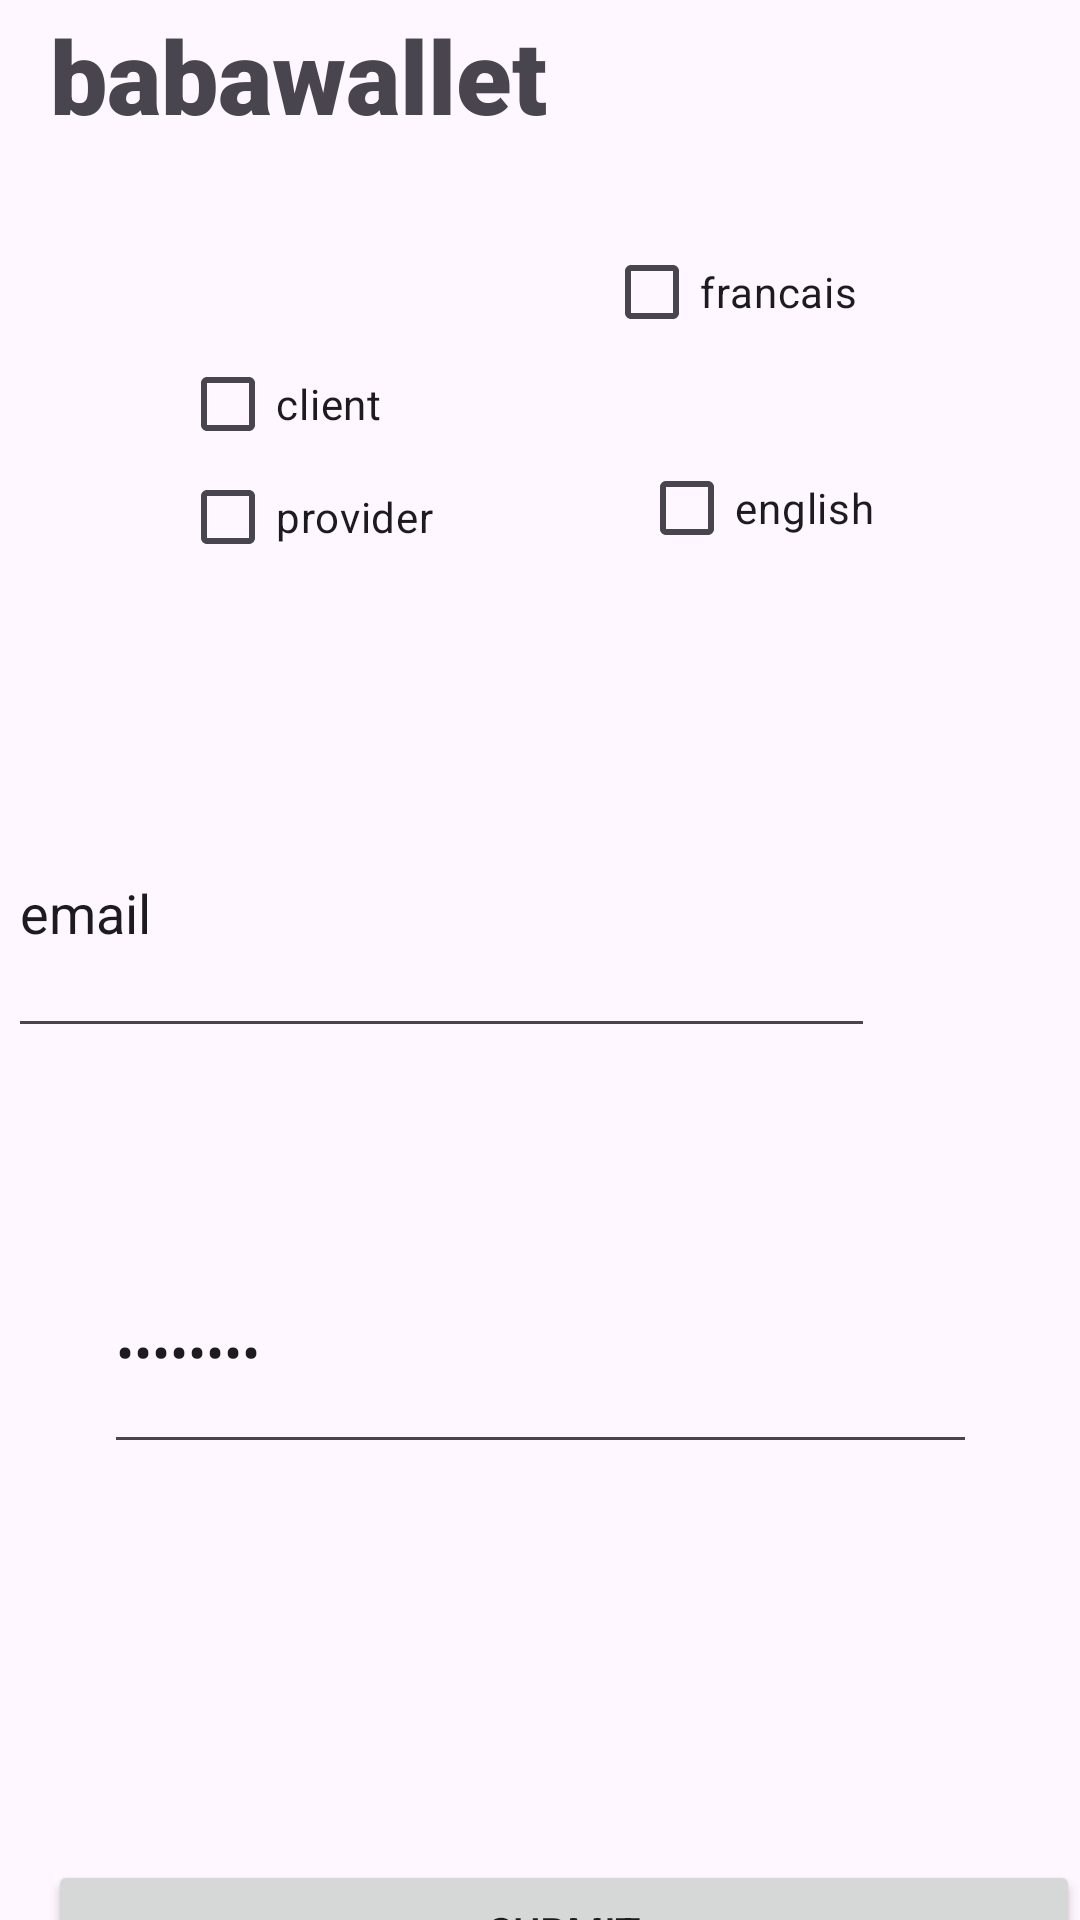

Layout XML and referenced resources for this Android screen:
<!-- AndroidManifest.xml: application theme Theme.MaybeTheLastOne -->
<!-- res/layout/sing_up.xml -->
<?xml version="1.0" encoding="utf-8"?>
<androidx.constraintlayout.widget.ConstraintLayout xmlns:android="http://schemas.android.com/apk/res/android"
    xmlns:app="http://schemas.android.com/apk/res-auto"
    xmlns:tools="http://schemas.android.com/tools"
    android:layout_width="match_parent"
    android:layout_height="match_parent">

    <TextView
        android:id="@+id/textView6"
        android:layout_width="match_parent"
        android:layout_height="wrap_content"
        android:fontFamily="sans-serif-black"
        android:text="  babawallet"
        android:textAppearance="@style/TextAppearance.AppCompat.Display1"
        app:layout_constraintBottom_toBottomOf="parent"
        app:layout_constraintEnd_toEndOf="parent"
        app:layout_constraintHorizontal_bias="0.0"
        app:layout_constraintStart_toStartOf="parent"
        app:layout_constraintTop_toTopOf="parent"
        app:layout_constraintVertical_bias="0.004" />

    <CheckBox
        android:id="@+id/checkBox8"
        android:layout_width="wrap_content"
        android:layout_height="wrap_content"
        android:layout_marginBottom="24dp"
        android:text="francais"
        app:layout_constraintBottom_toTopOf="@+id/checkBox7"
        app:layout_constraintEnd_toEndOf="parent"
        app:layout_constraintStart_toEndOf="@+id/checkBox5" />

    <CheckBox
        android:id="@+id/checkBox7"
        android:layout_width="wrap_content"
        android:layout_height="wrap_content"
        android:layout_marginBottom="63dp"
        android:text="english"
        app:layout_constraintBottom_toTopOf="@+id/emailInput3"
        app:layout_constraintEnd_toEndOf="parent"
        app:layout_constraintStart_toEndOf="@+id/checkBox6" />

    <CheckBox
        android:id="@+id/checkBox6"
        android:layout_width="wrap_content"
        android:layout_height="wrap_content"
        android:layout_marginStart="60dp"
        android:layout_marginBottom="60dp"
        android:text="provider"
        app:layout_constraintBottom_toTopOf="@+id/emailInput3"
        app:layout_constraintStart_toStartOf="parent" />

    <CheckBox
        android:id="@+id/checkBox5"
        android:layout_width="wrap_content"
        android:layout_height="wrap_content"
        android:layout_marginStart="60dp"
        android:layout_marginTop="63dp"
        android:text="client"
        app:layout_constraintBottom_toTopOf="@+id/checkBox6"
        app:layout_constraintStart_toStartOf="parent"
        app:layout_constraintTop_toBottomOf="@+id/textView6"
        app:layout_constraintVertical_bias="0.0" />

    <EditText
        android:id="@+id/passordInput3"
        android:layout_width="291dp"
        android:layout_height="78dp"
        android:layout_marginBottom="132dp"
        android:ems="10"
        android:inputType="textPassword"
        android:text="password"
        app:layout_constraintBottom_toTopOf="@+id/submitButton2"
        app:layout_constraintEnd_toEndOf="parent"
        app:layout_constraintStart_toStartOf="parent" />

    <EditText
        android:id="@+id/emailInput3"
        android:layout_width="289dp"
        android:layout_height="93dp"
        android:layout_marginStart="113dp"
        android:layout_marginTop="204dp"
        android:layout_marginEnd="72dp"
        android:layout_marginBottom="202dp"
        android:ems="10"
        android:inputType="textEmailAddress"
        android:text="email"
        app:layout_constraintBottom_toBottomOf="parent"
        app:layout_constraintEnd_toEndOf="parent"
        app:layout_constraintHorizontal_bias="0.968"
        app:layout_constraintStart_toStartOf="parent"
        app:layout_constraintTop_toTopOf="parent"
        app:layout_constraintVertical_bias="0.371" />

    <Button
        android:id="@+id/submitButton2"
        android:layout_width="match_parent"
        android:layout_height="wrap_content"
        android:layout_marginStart="16dp"
        android:layout_marginTop="620dp"
        android:text="submit"
        app:layout_constraintStart_toStartOf="parent"
        app:layout_constraintTop_toTopOf="parent" />
</androidx.constraintlayout.widget.ConstraintLayout>
<!-- resources referenced by this layout -->
<resources>
  <style name="Theme.MaybeTheLastOne" parent="Base.Theme.MaybeTheLastOne" />
  <style name="Base.Theme.MaybeTheLastOne" parent="Theme.Material3.DayNight.NoActionBar">
          
          
      </style>
</resources>
